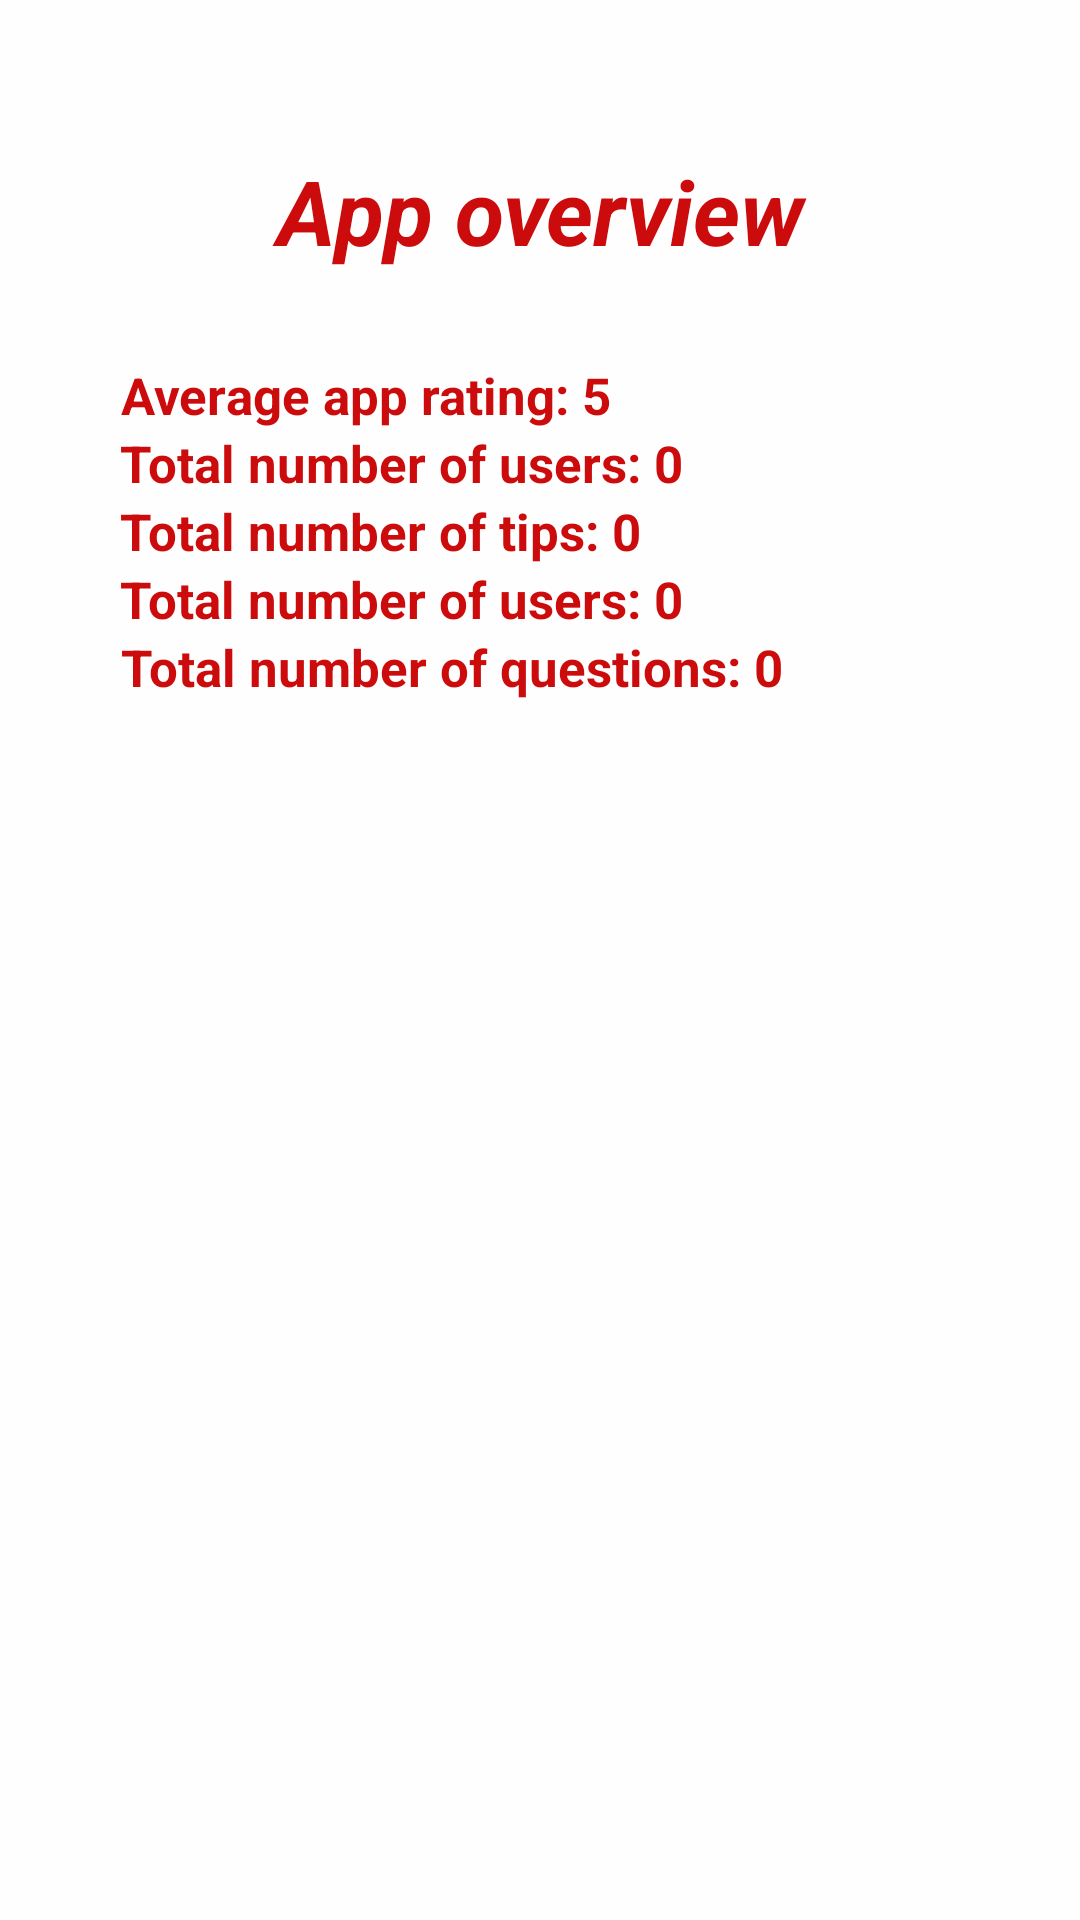

This screen was rendered from an Android layout file. Write that file and the resources it references.
<!-- AndroidManifest.xml: application theme AppTheme -->
<!-- res/layout/activity_app_stats.xml -->
<?xml version="1.0" encoding="utf-8"?>
<androidx.constraintlayout.widget.ConstraintLayout xmlns:android="http://schemas.android.com/apk/res/android"
    xmlns:app="http://schemas.android.com/apk/res-auto"
    xmlns:tools="http://schemas.android.com/tools"
    android:layout_width="match_parent"
    android:layout_height="match_parent"
    tools:context=".pages.AppStatsActivity">

    <ImageView
        android:id="@+id/backgroundStatsImage"
        android:layout_width="587dp"
        android:layout_height="757dp"
        android:layout_marginStart="75dp"
        android:layout_marginLeft="75dp"
        android:scaleType="fitXY"
        android:background="#66ffffff"
        app:layout_constraintBottom_toBottomOf="parent"
        app:layout_constraintEnd_toEndOf="parent"
        app:layout_constraintStart_toStartOf="parent"
        app:layout_constraintTop_toTopOf="parent"
        app:srcCompat="@drawable/admin_dashboard" />

    <LinearLayout
        android:layout_width="match_parent"
        android:layout_height="match_parent"
        android:paddingVertical="50dp"
        android:paddingHorizontal="40dp"
        android:background="#66ffffff"
        android:orientation="vertical">

        <TextView
            android:id="@+id/appStatsHeading"
            android:layout_width="match_parent"
            android:layout_height="wrap_content"
            android:gravity="center"
            android:layout_marginBottom="30dp"
            android:text="App overview"
            android:textColor="@color/darkRed"
            android:textSize="30dp"
            android:textStyle="bold|italic" />

        <TextView
            android:id="@+id/averageRating"
            android:layout_width="wrap_content"
            android:layout_height="wrap_content"
            android:gravity="center"
            android:textColor="@color/darkRed"
            android:text="Average app rating: 5"
            android:textSize="17dp"
            android:textStyle="bold" />

        <TextView
            android:id="@+id/userCount"
            android:layout_width="wrap_content"
            android:layout_height="wrap_content"
            android:textColor="@color/darkRed"
            android:text="Total number of users: 0"
            android:textSize="17dp"
            android:textStyle="bold" />

        <TextView
            android:id="@+id/tipCount"
            android:layout_width="wrap_content"
            android:layout_height="wrap_content"
            android:textColor="@color/darkRed"
            android:text="Total number of tips: 0"
            android:textSize="17dp"
            android:textStyle="bold" />

        <TextView
            android:id="@+id/feedbackCount"
            android:layout_width="wrap_content"
            android:layout_height="wrap_content"
            android:textColor="@color/darkRed"
            android:text="Total number of users: 0"
            android:textSize="17dp"
            android:textStyle="bold" />

        <TextView
            android:id="@+id/questionCount"
            android:layout_width="wrap_content"
            android:layout_height="wrap_content"
            android:gravity="center"
            android:textColor="@color/darkRed"
            android:text="Total number of questions: 0"
            android:textSize="17dp"
            android:textStyle="bold" />
    </LinearLayout>


    <ListView
        android:id="@+id/feedbackList"
        android:layout_width="404dp"
        android:layout_height="502dp"
        android:layout_marginStart="1dp"
        android:layout_marginLeft="1dp"
        android:layout_marginEnd="1dp"
        android:layout_marginRight="1dp"
        app:layout_constraintBottom_toBottomOf="parent"
        app:layout_constraintEnd_toEndOf="parent"
        app:layout_constraintHorizontal_bias="0.0"
        app:layout_constraintStart_toStartOf="parent" />

</androidx.constraintlayout.widget.ConstraintLayout>
<!-- resources referenced by this layout -->
<resources>
  <color name="darkRed">#CC0C0C</color>
  <style name="AppTheme" parent="Theme.AppCompat.Light.DarkActionBar">
          
          <item name="colorPrimary">@color/colorPrimary</item>
          <item name="colorPrimaryDark">@color/colorPrimaryDark</item>
          <item name="colorAccent">@color/colorAccent</item>
          <item name="actionOverflowMenuStyle">@style/OverflowMenu</item>
      </style>
  <color name="colorPrimary">#E42424</color>
  <color name="colorPrimaryDark">#00574B</color>
  <color name="colorAccent">#D81B60</color>
  <style name="OverflowMenu" parent="Widget.AppCompat.PopupMenu.Overflow">
          <item name="android:windowDisablePreview">true</item>
          <item name="overlapAnchor">false</item>
          <item name="android:dropDownVerticalOffset">5.0dp</item>
      </style>
</resources>
